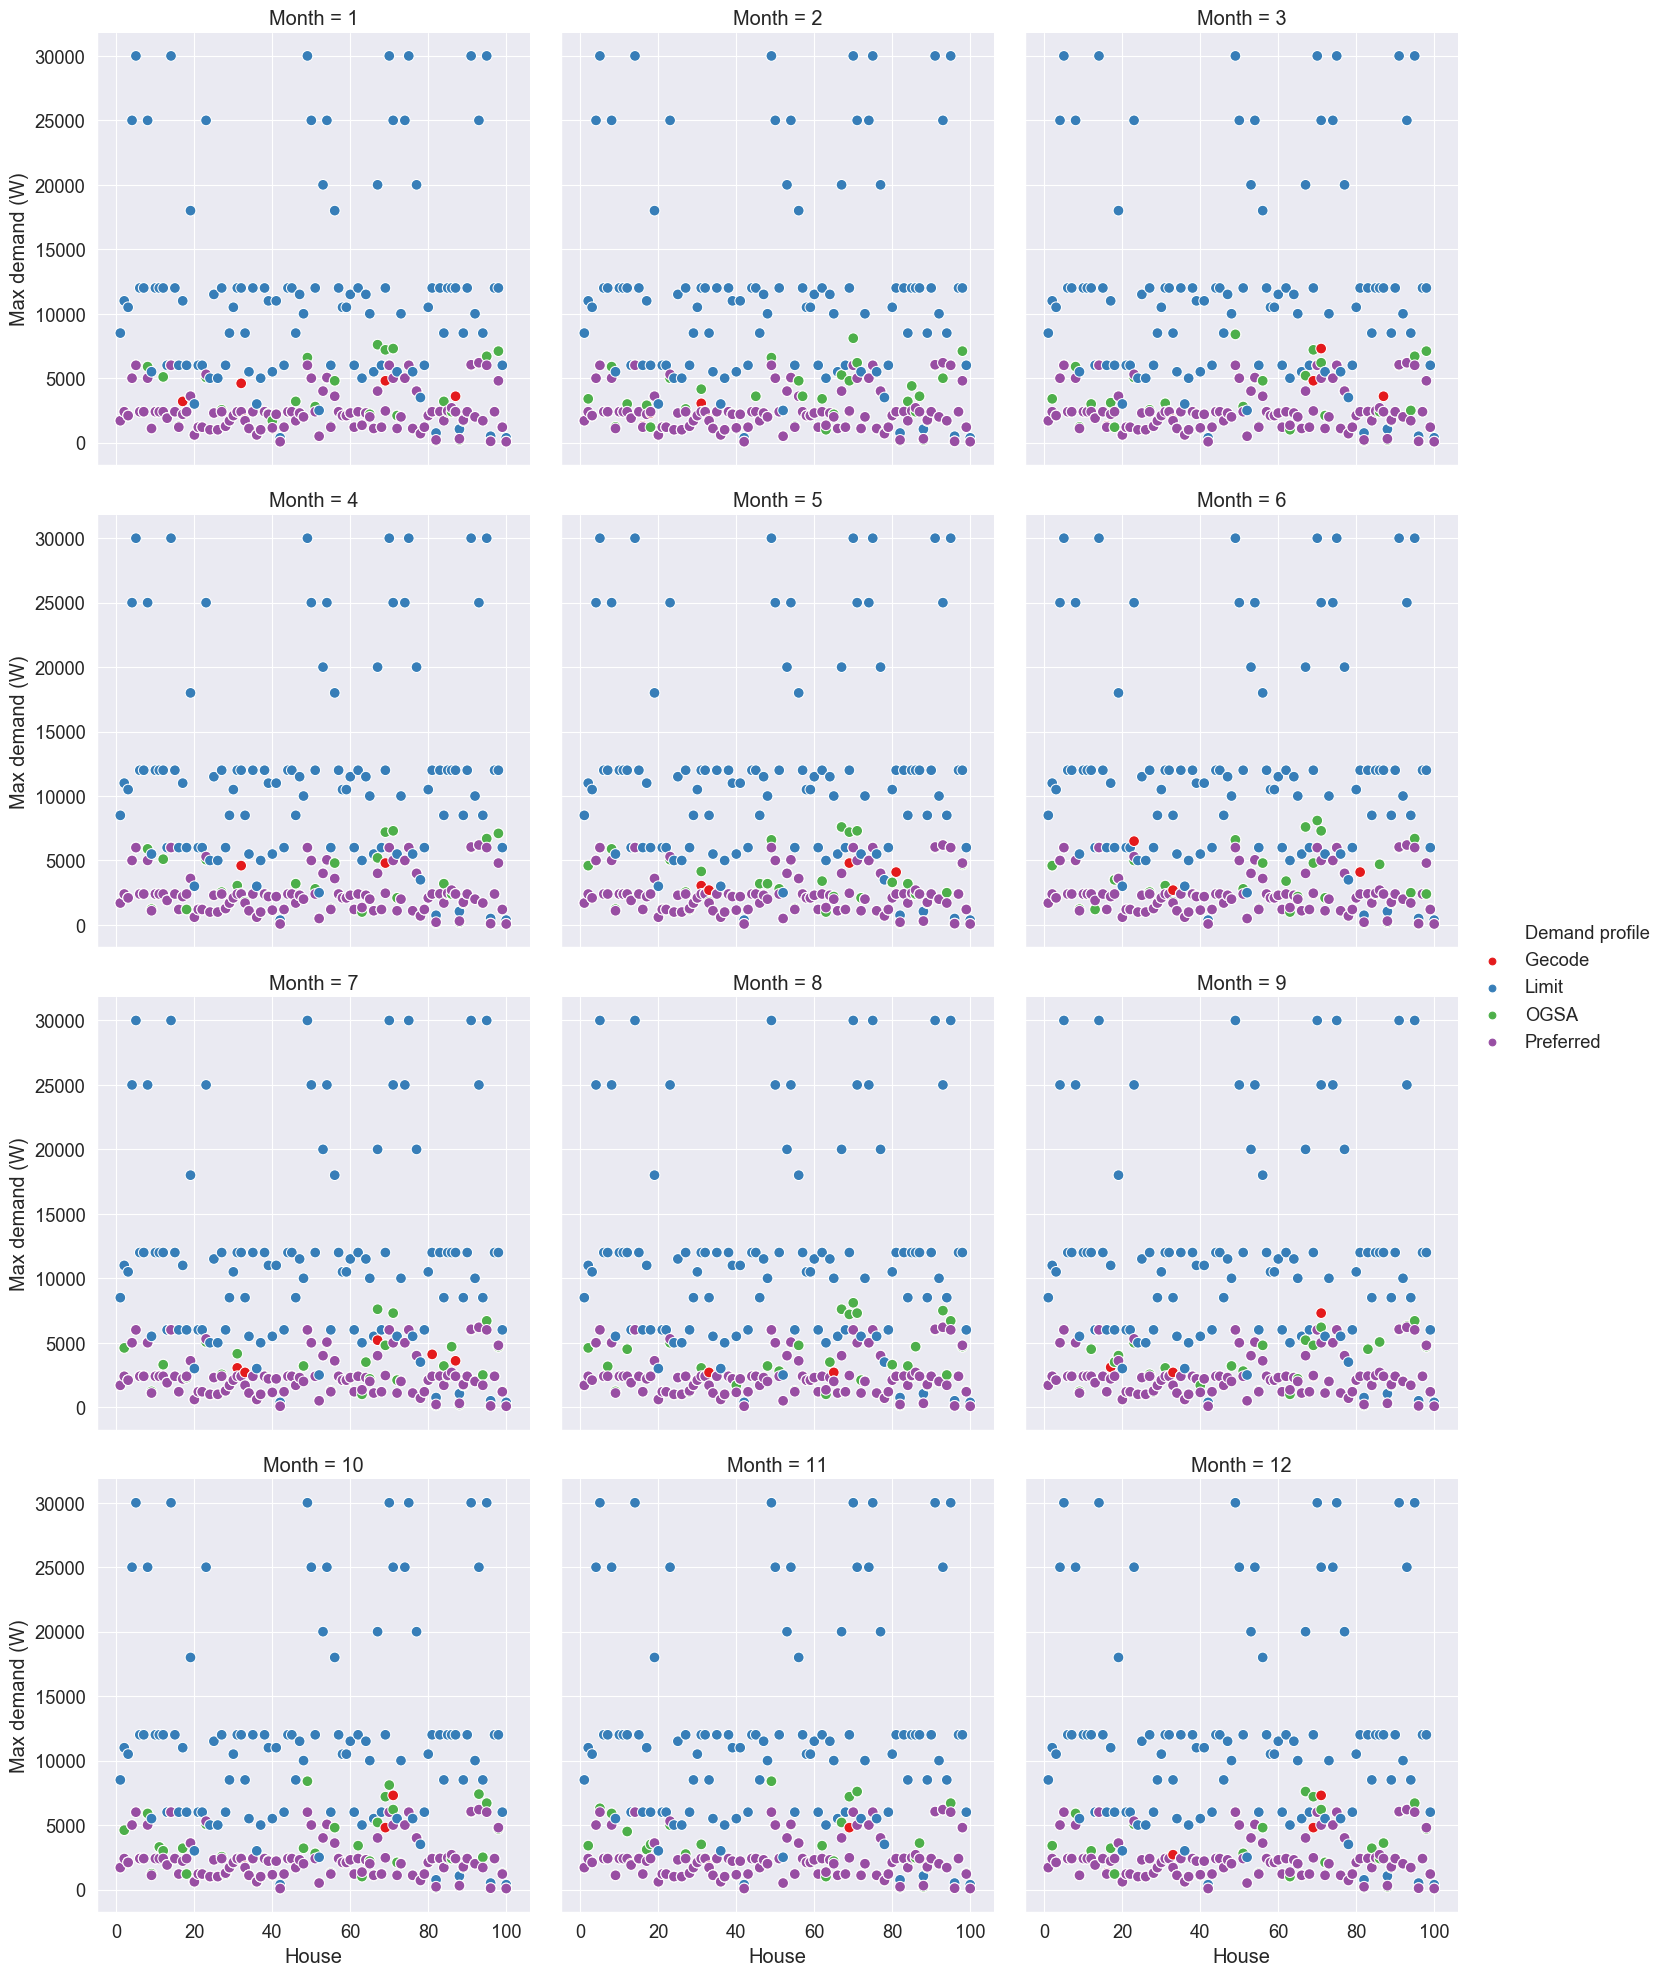

The file beside this chart, header and first rows:
Month, House, Gecode, Limit, OGSA, Preferred
1, 1, 1700, 8500, 1700, 1700
2, 1, 1700, 8500, 1700, 1700
3, 1, 1700, 8500, 1700, 1700
4, 1, 1700, 8500, 1700, 1700
5, 1, 1700, 8500, 1700, 1700
6, 1, 1700, 8500, 1700, 1700
7, 1, 1700, 8500, 1700, 1700
8, 1, 1700, 8500, 1700, 1700
9, 1, 1700, 8500, 1700, 1700
10, 1, 1700, 8500, 1700, 1700
11, 1, 1700, 8500, 1700, 1700
12, 1, 1700, 8500, 1700, 1700
1, 2, 2400, 11000, 2400, 2400
2, 2, 3400, 11000, 3400, 2400
3, 2, 3400, 11000, 3400, 2400
4, 2, 2400, 11000, 2400, 2400
5, 2, 4600, 11000, 4600, 2400
6, 2, 4600, 11000, 4600, 2400
7, 2, 4600, 11000, 4600, 2400
8, 2, 4600, 11000, 4600, 2400
9, 2, 2400, 11000, 2400, 2400
10, 2, 4600, 11000, 4600, 2400
11, 2, 3400, 11000, 3400, 2400
12, 2, 3400, 11000, 3400, 2400
1, 3, 2100, 10500, 2100, 2100
2, 3, 2100, 10500, 2100, 2100
3, 3, 2100, 10500, 2100, 2100
4, 3, 2100, 10500, 2100, 2100
5, 3, 2100, 10500, 2100, 2100
6, 3, 2100, 10500, 2100, 2100
7, 3, 2100, 10500, 2100, 2100
8, 3, 2100, 10500, 2100, 2100
9, 3, 2100, 10500, 2100, 2100
10, 3, 2100, 10500, 2100, 2100
11, 3, 2100, 10500, 2100, 2100
12, 3, 2100, 10500, 2100, 2100
1, 4, 5000, 25000, 5000, 5000
2, 4, 5000, 25000, 5000, 5000
3, 4, 5000, 25000, 5000, 5000
4, 4, 5000, 25000, 5000, 5000
5, 4, 5000, 25000, 5000, 5000
6, 4, 5000, 25000, 5000, 5000
7, 4, 5000, 25000, 5000, 5000
8, 4, 5000, 25000, 5000, 5000
9, 4, 5000, 25000, 5000, 5000
10, 4, 5000, 25000, 5000, 5000
11, 4, 5000, 25000, 5000, 5000
12, 4, 5000, 25000, 5000, 5000
1, 5, 6000, 30000, 6000, 6000
2, 5, 6000, 30000, 6000, 6000
3, 5, 6000, 30000, 6000, 6000
4, 5, 6000, 30000, 6000, 6000
5, 5, 6000, 30000, 6000, 6000
6, 5, 6000, 30000, 6000, 6000
7, 5, 6000, 30000, 6000, 6000
8, 5, 6000, 30000, 6000, 6000
9, 5, 6000, 30000, 6000, 6000
10, 5, 6000, 30000, 6000, 6000
11, 5, 6000, 30000, 6300, 6000
12, 5, 6000, 30000, 6000, 6000
... 1,140 more rows
